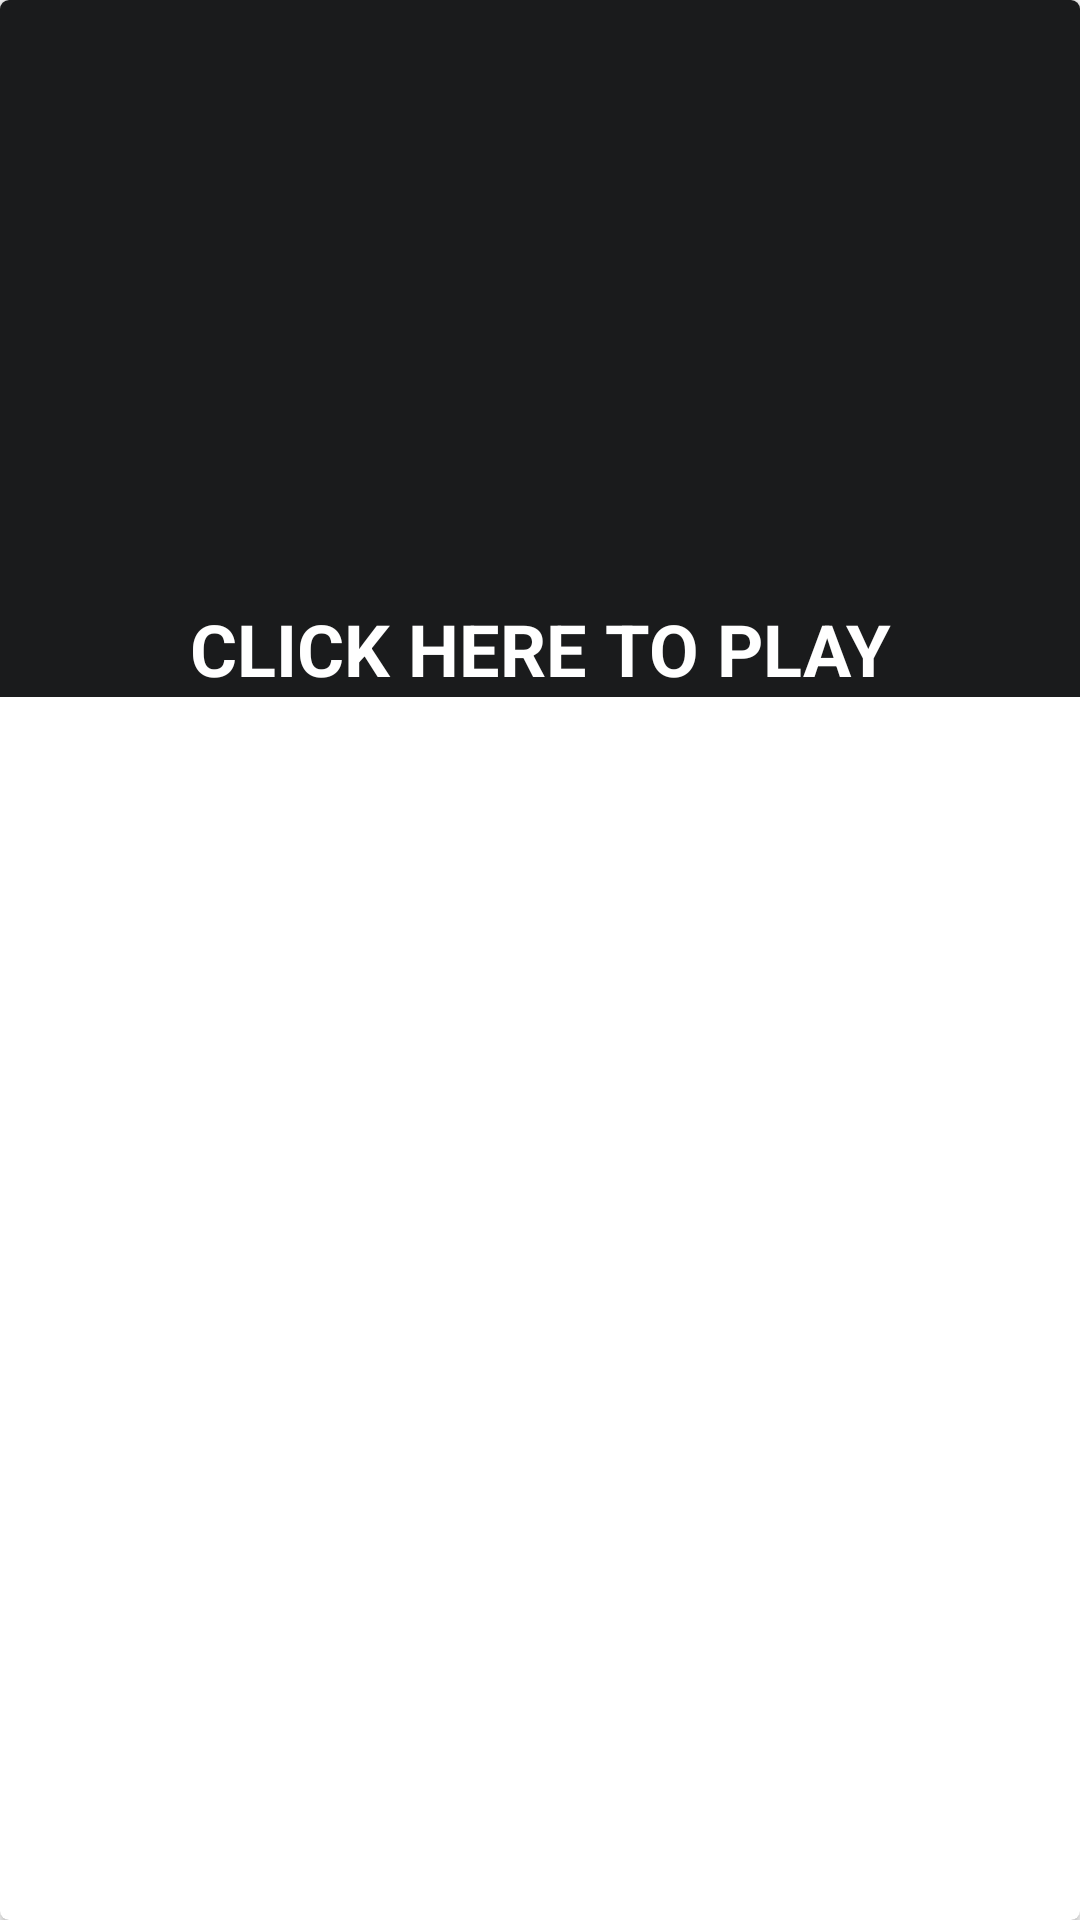

Reconstruct the res/layout file that produces this screen, plus the resources it refers to.
<!-- AndroidManifest.xml: application theme Theme.Test3 -->
<!-- res/layout/custom_list_item.xml -->
<?xml version="1.0" encoding="utf-8"?>
<androidx.cardview.widget.CardView xmlns:android="http://schemas.android.com/apk/res/android"
    xmlns:app="http://schemas.android.com/apk/res-auto"
    xmlns:tools="http://schemas.android.com/tools"
    android:layout_width="match_parent"
    android:layout_height="wrap_content"
    android:elevation="3dp"
    app:cardCornerRadius="3dp"
    android:layout_margin="5dp"
    android:padding="5dp"
    android:background="@drawable/main_bg"
    tools:context=".onlinelist"
    android:id="@+id/card_View">


    <LinearLayout
        android:layout_width="match_parent"
        android:layout_height="wrap_content"
        android:orientation="vertical"
        android:background="@color/colorPrimary"
        android:id="@+id/linear_view">
        <ImageView
            android:layout_width="match_parent"
            android:layout_height="200dp"
            android:id="@+id/profile_image"
            />
        <TextView
            android:layout_width="match_parent"
            android:textStyle="bold"
            android:id="@+id/profile_name"
            android:layout_height="match_parent"
            android:text="CLICK HERE TO PLAY"
            android:textColor="#FFFFFF"
            android:gravity="center_horizontal"

            android:textSize="24sp"/>

    </LinearLayout>
</androidx.cardview.widget.CardView>
<!-- resources referenced by this layout -->
<resources>
  <color name="colorPrimary">#1A1B1C</color>
  <style name="Theme.Test3" parent="Theme.AppCompat.Light.NoActionBar">
          <item name="colorPrimary">@color/colorPrimary</item>
          <item name="colorPrimaryDark">@color/colorPrimaryDark</item>
          <item name="colorAccent">@color/white</item>
          <item name="tabIndicatorHeight">40dp</item>
          <item name="tabIndicatorColor">@color/tab_indicator</item>
  
  
  
      </style>
  <color name="colorPrimaryDark">#151515</color>
  <color name="white">#FFFFFFFF</color>
  <color name="tab_indicator">#009688</color>
</resources>
